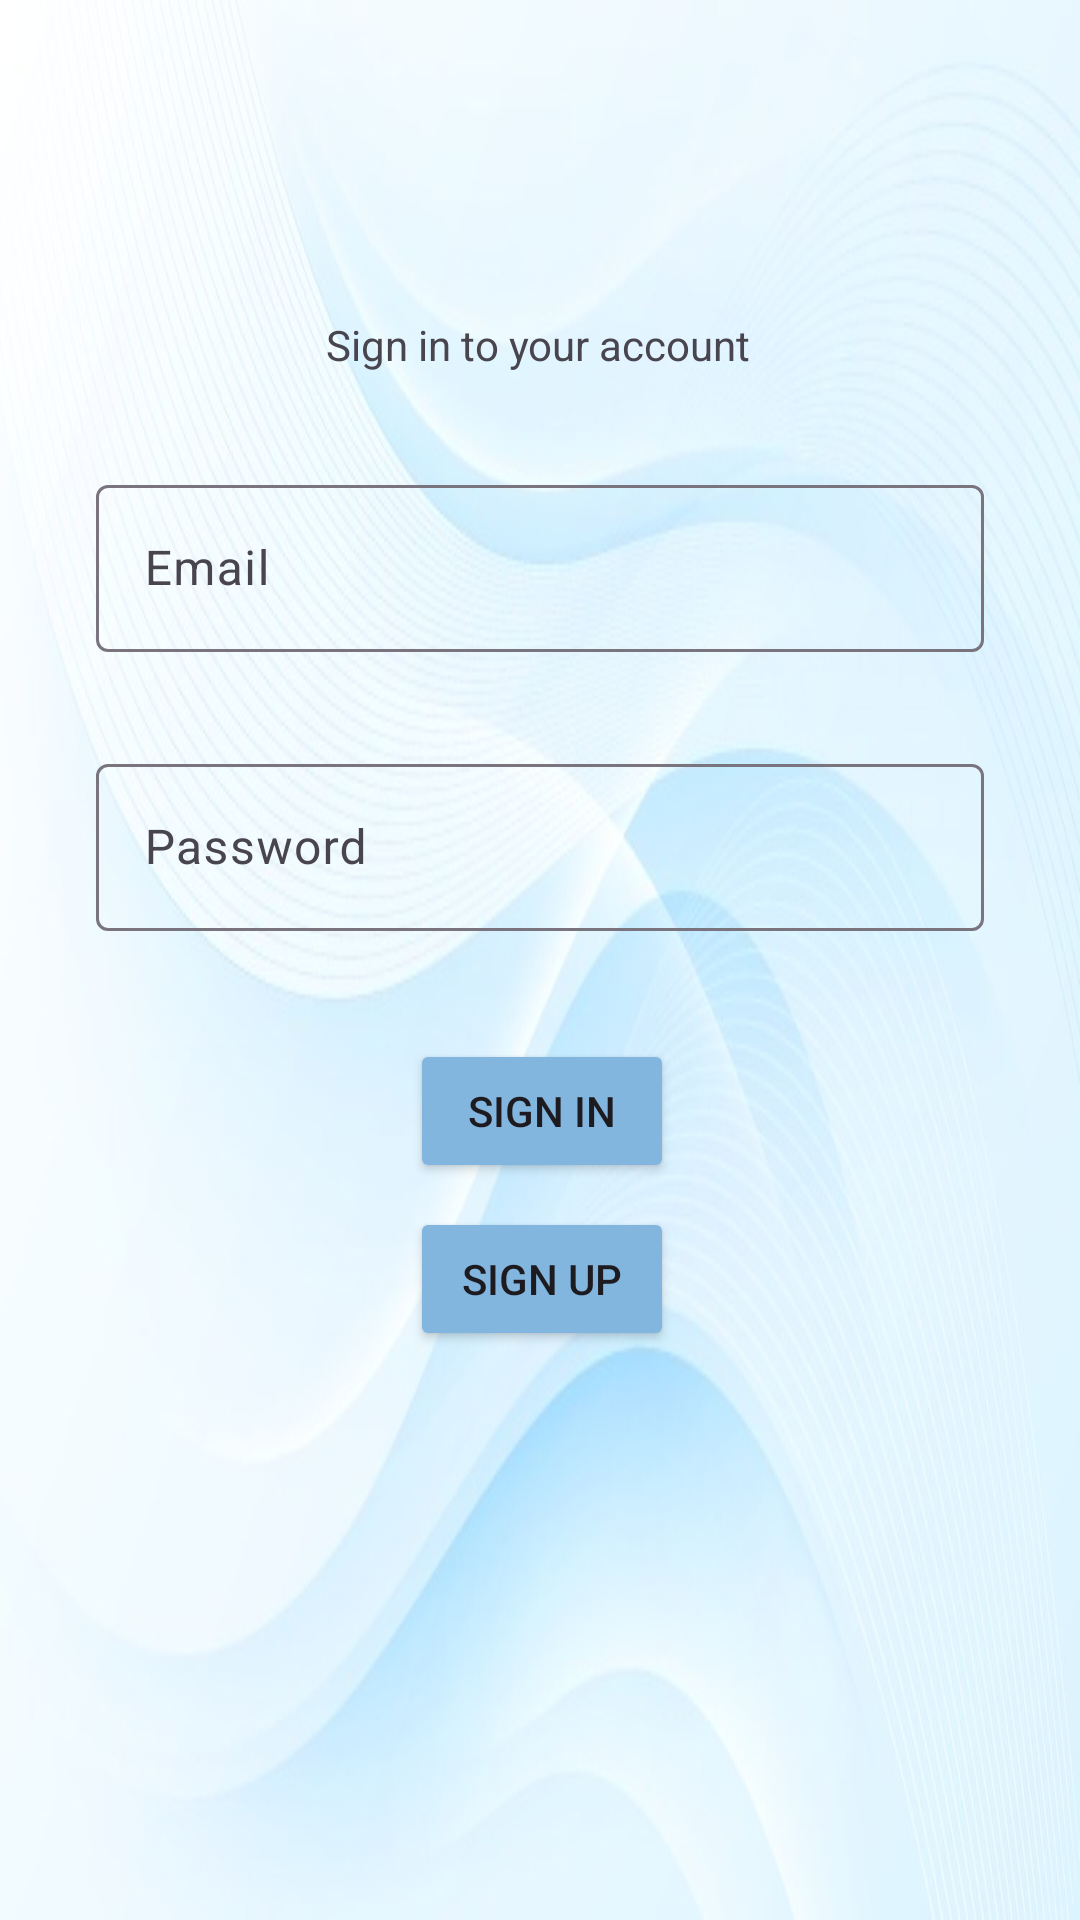

The Android layout XML behind this screen, and the referenced resources:
<!-- AndroidManifest.xml: application theme Theme.CMPS279_Project_V2 -->
<!-- res/layout/activity_main.xml -->
<?xml version="1.0" encoding="utf-8"?>
<androidx.constraintlayout.widget.ConstraintLayout xmlns:android="http://schemas.android.com/apk/res/android"
    xmlns:app="http://schemas.android.com/apk/res-auto"
    xmlns:tools="http://schemas.android.com/tools"
    android:id="@+id/crFrontPage"
    android:layout_width="match_parent"
    android:layout_height="match_parent"
    android:background="@drawable/background3"
    tools:context=".MainActivity">

    <TextView
        android:id="@+id/Greeting"
        android:layout_width="wrap_content"
        android:layout_height="wrap_content"
        android:layout_marginStart="176dp"
        android:layout_marginTop="130dp"
        android:layout_marginEnd="177dp"
        android:layout_marginBottom="588dp"
        android:text="Welcome to ReflectAI Journal"
        android:textSize="20sp"
        app:layout_constraintBottom_toBottomOf="parent"
        app:layout_constraintEnd_toEndOf="parent"
        app:layout_constraintHorizontal_bias="0.497"
        app:layout_constraintStart_toStartOf="parent"
        app:layout_constraintTop_toTopOf="parent" />

    <TextView
        android:id="@+id/tvSignin"
        android:layout_width="wrap_content"
        android:layout_height="wrap_content"
        android:layout_marginStart="176dp"
        android:layout_marginTop="28dp"
        android:layout_marginEnd="177dp"
        android:text="Sign in to your account"
        app:layout_constraintEnd_toEndOf="parent"
        app:layout_constraintStart_toStartOf="parent"
        app:layout_constraintTop_toBottomOf="@+id/Greeting" />

    <com.google.android.material.textfield.TextInputLayout
        android:id="@+id/layoutPass"
        android:layout_width="0dp"
        android:layout_height="wrap_content"
        android:layout_marginStart="32dp"
        android:layout_marginTop="32dp"
        android:layout_marginEnd="32dp"
        app:layout_constraintEnd_toEndOf="parent"
        app:layout_constraintStart_toStartOf="parent"
        app:layout_constraintTop_toBottomOf="@+id/layoutEmail">

        <com.google.android.material.textfield.TextInputEditText
            android:id="@+id/tiPass"
            android:layout_width="match_parent"
            android:layout_height="wrap_content"
            android:hint="Password"
            android:inputType="textPassword" />

    </com.google.android.material.textfield.TextInputLayout>

    <Button
        android:id="@+id/signinBtn"
        android:layout_width="wrap_content"
        android:layout_height="wrap_content"
        android:layout_marginStart="160dp"
        android:layout_marginTop="36dp"
        android:layout_marginEnd="159dp"
        android:backgroundTint="#82B6DF"
        android:onClick="onClickSignIn"
        android:text="Sign In"
        app:layout_constraintEnd_toEndOf="parent"
        app:layout_constraintStart_toStartOf="parent"
        app:layout_constraintTop_toBottomOf="@+id/layoutPass" />

    <Button
        android:id="@+id/signupBtn"
        android:layout_width="wrap_content"
        android:layout_height="wrap_content"
        android:layout_marginStart="160dp"
        android:layout_marginTop="8dp"
        android:layout_marginEnd="159dp"
        android:backgroundTint="#82B6DF"
        android:onClick="onClickSignUP"
        android:text="Sign Up"
        app:layout_constraintEnd_toEndOf="parent"
        app:layout_constraintStart_toStartOf="parent"
        app:layout_constraintTop_toBottomOf="@+id/signinBtn" />

    <com.google.android.material.textfield.TextInputLayout
        android:id="@+id/layoutEmail"
        android:layout_width="0dp"
        android:layout_height="wrap_content"
        android:layout_marginStart="32dp"
        android:layout_marginTop="32dp"
        android:layout_marginEnd="32dp"
        app:layout_constraintEnd_toEndOf="parent"
        app:layout_constraintStart_toStartOf="parent"
        app:layout_constraintTop_toBottomOf="@+id/tvSignin">

        <com.google.android.material.textfield.TextInputEditText
            android:id="@+id/tiEmail"
            android:layout_width="match_parent"
            android:layout_height="wrap_content"
            android:hint="Email" />
    </com.google.android.material.textfield.TextInputLayout>

</androidx.constraintlayout.widget.ConstraintLayout>
<!-- resources referenced by this layout -->
<resources>
  <!-- drawable background3: jpg bitmap (drawable, 55219 bytes) -->
  <style name="Theme.CMPS279_Project_V2" parent="Base.Theme.CMPS279_Project_V2" />
  <style name="Base.Theme.CMPS279_Project_V2" parent="Theme.Material3.DayNight.NoActionBar">
          
          
      </style>
</resources>
